pico-8 play session: hold → + tap 🅾

[t = 2 s] hold → ~2s, tap 🅾 ~4×
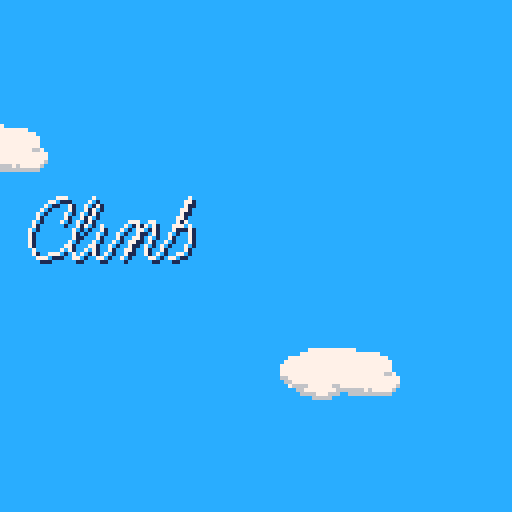
[t = 4 s] hold → ~4s, tap 🅾 ~7×
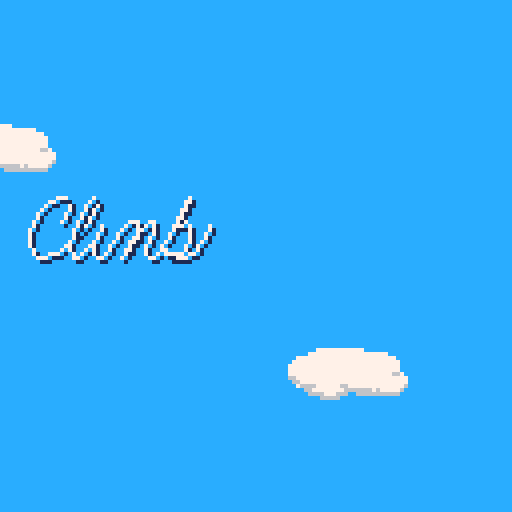
[t = 8 s] hold → ~8s, tap 🅾 ~14×
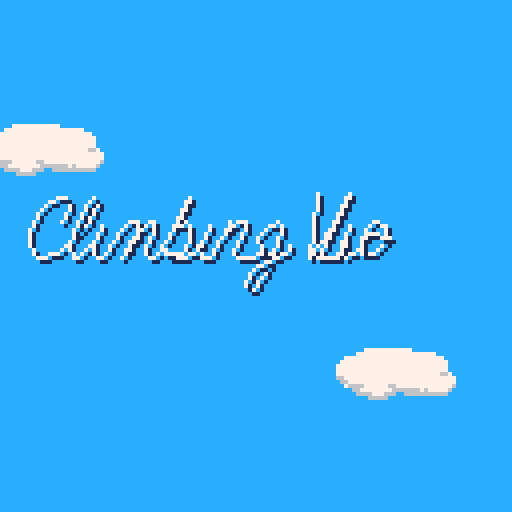

pico-8 cartridge
version 5
__lua__
time_colors={11,3,4,9,10,14,2,8}

function _init()
 g_tick=0
 g_ct=0    --controllers
 g_ctl=0   --last controllers

 g_cs = {}   --camera stack

 g_scroffset = 128 --scrolling
 g_scrspeed = 0
 g_scrline = 40
 g_airdragmod=0.5

 g_state = 0 --don't play
 
 g_objs = {}
 g_uiobjs = {} 
 
 make_title()
 --game_start()
end

function update_collision(o1,o2)
 local o1s = o1.speed
 local o2s = o2.speed
 
 if o1.speedy <= 0 then
  o1.speed*=-1
  o1.x+=(o1.speed*2)
 else
  o1.speedy*=-1
  o1.y+=o1.speedy
  --straight down bounce
  if o1s==0 then
   if o1.direction==1 then
    o1s=-2
   else
    o1s=2
   end
  end
 end

 if o2.speedy <= 0 then
  o2.speed*=-1
  o2.x+=(o2.speed*2)
 else
  o2.speedy*=-1
  o2.y+=o2.speedy  
  --straight down bounce
  if o1s==0 then
   if o1.direction==1 then
    o1s=-2
   else
    o1s=2
   end
  end
 end
 
 if o1s == 0 then
  o1.speed = o2s
 end
 if o2s == 0 then
  o2.speed = o1s
 end
end

function is_holding(obj, held)
 return (
  obj.will_hold and 
  held.is_holdable and
   (held.held_by == nil or 
    held.held_by == obj)
 )
end

function _update()
 g_tick = max(0,g_tick+1)
 -- current/last controller
 g_ctl = g_ct
 g_ct = btn()


 animate_tiles()
 
 foreach(g_uiobjs, function(t)
  if t.update then
   t:update(g_uiobjs)
  end
 end)

 if g_state == 0 then
  return
 end
 
 if g_tick % 6 == 0 then
  g_timer -= 1
 end
 
 if (g_timer < 1) then
  g_state = 0
  
  add(g_uiobjs, make_menu(
   {'retry', 'huh'},
   function(t,s)
    --del(s,t)
    game_start()
   end,
   64,64
  ))
  
  
  --cls()
--  print("game over.")
  --print("height: "..128-g_scroffset)
  --stop()
 end
 
 
 if shouldscroll() then
  g_scrspeed = -4
 else
  g_scrspeed = min(
    0,g_scrspeed+0.5)
 end
 scrollby(g_scrspeed)

 for v in all(g_violets) do
  if v.y > 127 and not v.off then
   v.off = g_tick
   v.y = 140
   --v.x = 60
   v.speed=0
   v.speedy=0
   v.will_hold=false
  end
  v:update()
 end
 
 for v in all(g_blocks) do
  if v.y > 128 then
   v.y = -8
   --v.x = 20
  end
 end

 foreach(g_violets, update_phys)
 foreach(g_blocks, update_phys)
 foreach(g_objs,update_phys)

 collide(
  g_violets[1],
  g_violets[2])
  
 -- todo - accel structures?
 for v in all(g_violets) do
  for b in all(g_blocks) do
   collide(v, b)
  end
  for o in all(g_objs) do
   if o.getrect and 
     rectintersect(
      v:getrect(), 
      o:getrect()) then
    if o.pickup then
     o:pickup(v)
    end
   end
  end
 end
 
 foreach(g_violets, update_held)

end

function animate_tiles()
 --experiment with animating
 --sprites in maps by copying
 --sprite data around
 local src=119+flr((g_tick%20)/4)
 sprcpy(71,src)
 src=73+flr((g_tick%12)/4)
 sprcpy(72,src)
 
 foreach(g_objs, function(t)
  if t.update then
   t:update(g_objs)
  end
 end)

end


function collide(o1, o2)
 if not o1 or not o2 then
  return
 end
 
 if o1.off or o2.off then
  return
 end

 if rectintersect(
   o1:getrect(), o2:getrect())
     then
  if is_holding(o1, o2) then
   update_holding(o1, o2)
  else
   update_collision(o1,o2)
  end
 end
end

function game_start()
 g_state = 1 -- play!
 g_objs={}
 g_uiobjs={}
 g_violets={}
  
	g_violets={
   make_violet(0),
   make_violet(1)
 }
 foreach(g_violets, init_phys)
 
 g_blocks={
  make_block(50,35)
 }
 foreach(g_blocks, init_phys)
 
 g_violets[2].x = 86
 g_violets[2].direction=0

 
 --init as random
 if true then
  for i=1,32 do
   scrollby(-8)
  end
  g_scroffset = 128
  
  foreach(g_violets, function(v)
   v.y=41
  end)
  foreach(g_blocks, function(v)
   v.y=41
  end)
 end
 
 g_scroffset = 128
 g_timer=99

 
end

function make_title()
 add(g_uiobjs,
   make_drawon(d_climbing,
     function(t,s)
      add(s,
        make_drawon(d_violets,
          function(t,s)
           
           add(s, make_menu(
            {'1 player',
             '2 player'},
             function()
              game_start()
             end
           ))
           
           --game_start()
          end))
     end))
end


function update_held(obj)
 local held=obj.holding
 if obj.will_hold then
  if held then
   update_holding(obj, held)
   if obj.direction == 0 then
    held.x=obj.x-0.5*obj.hbx1
   else
    held.x=obj.x+1.25*obj.hbx1
   end
   held.y=obj.y+obj.hby0+0.25*obj.hby1
  end
 else
  if held then
   held.held_by=nil
   obj.holding=nil
  end
 end
end

function update_holding(obj, held)
 held.speed = obj.speed
 held.speedy= obj.speedy
 held.direction=obj.direction
 held.speedinc=obj.speedinc
 
 
 obj.holding=held
 held.held_by=obj
end

function numdigits(n)
 local d = 1
 while ((n / 10) > 1) do
  n/=10
  d+=1
 end
 return d
end

function draw_thing(thing)
 thing:draw()
end

function _draw()
 cls()
 rectfill(0,0,127,127,12)
 
 --test cloud
 spr(128,(((g_tick%640)/4+88)%160)-32,
   ((0-g_scroffset/3)%144)-16,4,2)
 
 spr(128,(((g_tick%800)/5+44)%160)-32,
   ((44-g_scroffset/3)%144)-16,4,2)
 
 spr(128,(((g_tick%640)/4+0)%160)-32,
   ((88-g_scroffset/3)%144)-16,4,2)
 
 
 
 if g_state == 1 then
 for i=0,15 do
  pal(i,1)
 end
 camera(-1,-1)
  draw_map(128)
 camera()
 camera(-2,-2)
  draw_map(2)
 camera()
 
 pal()
 
 draw_map()
 
 --line(9,g_scrline,
 --  127,g_scrline,5)
 --print(g_scrline,0,g_scrline-2,
 --  5)

 foreach(g_violets, draw_thing)
 foreach(g_blocks, draw_thing)
 end
 

 foreach(g_objs, function(t)
  if t.draw then
   t:draw(g_objs)
  end
 end)

 draw_uiobjs(g_uiobjs)
 
 if g_state == 0 then
  return
 end
 -- height/score display
 color(1)
 local scrl=128-g_scroffset
 rectfill(1,120,
  1+4*(8+numdigits(scrl)),126)
 if shouldscroll() then
  color(11)
 else
  color(3)
 end
 print("height: "..flr(scrl),
  2,121)
 color(5)
 
 --time remaining display
 color(1)
 rectfill(1,1,
  13+4*(8+numdigits(g_timer)),7)

 local ncolors=#time_colors
 local t_c = max(1+ncolors-min(
  flr((g_timer+10) / 10),
  ncolors),1)
 
 color(time_colors[t_c])
 print("remaining: "
  ..flr(g_timer),2,2)
  
 
 --pal(0,g_tick%15,1)
 --pal(9,flr(rnd(16)),1)
 
 --debug offset and ground
 --print(off,0,0,7)
 --local f,smy,my=g_violets[1]:getflr()
 --print(f..' '..smy..' '..my,0,8,7)
end

function draw_map(lyr)
 local top=flr(
   (g_scroffset%256)/8)

 local off=getlocaloff()
 if top<16 then
  local mh = 16-top  
  map(0,top,0,off,16,mh,lyr)
  if mh<17 then
   map(0,16,0,off+mh*8,16,17-mh,lyr)
  end
 else
  local mh = 32-top
  map(0,top,0,off,16,mh,lyr)
  if mh<17 then
   map(0,0,0,off+mh*8,16,17-mh,lyr)
  end
 end
 
end

function getlocaloff()
 return 7-(g_scroffset%8)-7
end

function getscrmy()
 result = {}
 local top=flr(
   (g_scroffset%256)/8)

 if top<16 then
  for i=top,15 do
   add(result,i)
  end
  local rm=16-#result
  for i=16,16+rm do
   add(result,i)
  end
 else
  for i=top,31 do
   add(result,i)
  end
  local rm=16-#result
  for i=0,rm do
   add(result,i)
  end
 end

 return result
end

function make_block(x,y)
 return {
  x=x,
  y=y,
  hbx0=0,
  hbx1=8,
  hby0=0,
  hby1=8,
  is_holdable=true,
  update=function(b) end,
  draw=function(b)
   spr(96,b.x,b.y)
  end,
 }
end

function make_apple(x,y)
 local r = {
  x=x,
  y=y,
  hbx0=0,
  hbx1=8,
  hby0=0,
  hby1=8,
  pickup=function(a, o)
   g_timer += 15
   del(g_objs, a)
  end,
  update=function(b,s)
   if b.y > 127 then
    del(s,b)
   end
   
   if b.speed > 0 then
    b.speed = 1
   else
    b.speed = -1
   end
   
  end,
  draw=function(b)
   spr(64,b.x,b.y)
  end
 }
 init_phys(r)
 return r
end

function init_phys(o)
 local phys={
  held_by=nil,
  direction=1,
  speed=0,
  speedinc=0.25,
  speedy=0,
  getrect=function(t)
   return {
     t.x+t.hbx0,
     t.y+t.hby0,
     t.x+t.hbx1,
     t.y+t.hby1
    }
  end,
  --
  getflr=function(t)
   local mx = flr((t.x+t.hbx0)/8)
   local mx2 =
     min(15,max(0,mx+1))

   local hit=false
   local off=getlocaloff()
   local mys=getscrmy()

   local myp=
     flr((t.y+t.hby1-off)/8)
   local my=myp+1

   local smy = my
   for i=my,17 do
    local m=mys[i]
    --local s=mget(mx,m)
    if band(1,fget(mget(mx,m)))>0 or
      band(1,fget(mget(mx2,m)))>0 then
     hit=true
     break
    end
    my+=1
   end

   if not hit then
    return 128,0,0
   end

   local r = (my-1)*8-t.hby1+off
   --return (my-1)*8-t.hby1--+off
   --return my*8-t.hby1-g_scroffset
   return r,smy,my

  end
 }
 for k,v in pairs(phys) do o[k] = v end
 
 return o
end

function make_violet(p)
 return {
  x=27,
  y=64,
  frame=0,
  hbx0=4,
  hbx1=12,
  hby0=0,
  hby1=16,
  holding=nil,
  will_hold=false,
  is_holdable=false,
  breaks_blocks=true,
  ---
  update=function(t)
   if t.off then
    t.frame=0
    t.xoff = sin(g_tick/100)*10
    t.yoff = sin(g_tick/200)*10
    
    if btn(0,p) then
     t.x-=1
    end
    
    if btn(1,p) then
     t.x+=1
    end
    
    if t.y > 20 then
     t.y-=0.5
    end
    
    if t.y < 88 and btn(5,p)
      then
     t.off=nil
     t.x+=t.xoff
     t.y+=t.yoff
     t.xoff=nil
     t.yoff=nil
     add(g_objs,
       make_pop(t.x,t.y))
    end
    
    return
   end
   
   local ground = t:getflr()
   local spdadj=0
   local frameadj=0.5

   --run
   if btn(4,p) then
    spdadj=1 --was 2
    frameadj=1
    t.will_hold=true
   else
    t.will_hold=false
   end

   --left
   if btn(0,p) then
    if t.direction == 1 then
     t.frame = 0
    end
    t.direction = 0
    t.speed =
      max(-2-spdadj,
        t.speed-2*t.speedinc)
   --right
   elseif btn(1,p) then
    if t.direction == 0 then
     t.frame = 0
    end
    t.direction = 1
    t.speed =
      min(2+spdadj,
        t.speed+2*t.speedinc)
   --stop
   else
    if abs(t.speed) < 
     t.speedinc then
     t.speed=0
     --t.frame=(t.frame+0.5)%3
     t.frame = 0
    end
   end
   
   --jump
   if btnn(5,p) then
    if t.y == ground and
      t.speedy == 0 then
     t.speedy = -6 - abs(t.speed)
    end
   end

   t.frame=(t.frame+frameadj)%3

  end,
  ---
  draw=function(t)
   local sflip =
     (t.direction == 1)
   local s = 4
   
   --duck
   if g_state == 1
     and btn(3,p) then
    s = 14 
   end

   local ground = t:getflr()

   if t.speed ~= 0 then
    if ((sflip and t.speed<0) or
      (not sflip and
        t.speed > 0))
      then
     s=12
    else
     s=2*flr(t.frame)+6
    end
   end
   if p==1 then
    pal(2,3)
    pal(14,11)
    pal(8,2)
   end
   
   if t.y ~= ground then
    s=0
    if g_state == 1
      and (g_tick%4)>2 then
     s = 2
    end
   end
   
   --debug ground detection
   if false then
   line(t.x, ground,
     t.x+16, ground, 7)
   line(t.x,t.y,t.x+16,t.y,8)
   if t.gy then
    line(t.x,t.gy,t.x+16,
     t.gy,11)
   end
   end
   
   if t.holding then
    s+=32
   end
   
   local x = t.x
   local y = t.y
   if t.off then
    s=4
    if t.xoff then
     x+=t.xoff
     y+=t.yoff
    end
   end
   
   spr(s,x,y,2,2,sflip)
   
   pal()
   
   if t.off then
    s=132
    if g_tick%20>10 then
     s=134
    end
    spr(s,x,y,2,2)
   end
  end
  ---
 }
end

function test_xstop(o)
 if (not o.breaks_blocks) return
 
 
 local off=getlocaloff()
 local my =
   flr((o.y-off)/8)+1
 
 local mx = flr((o.x+o.hbx0)/8)
 local mx2 =
   min(15,max(0,mx+1))
 local mys = getscrmy()
 
 
 local hit=false
 
 for i=0,1 do
  if band(shl(1,2),
    fget(mget(mx,mys[my+i]))) > 0 then
   hit=true
   break
  end
  if band(shl(1,2),
    fget(mget(mx2,mys[my+i]))) > 0 then
   hit=true
   break
  end
 end
 
 if hit then
  if o.speed==0 then
   if o.direction==0 then
    o.x-=1
   else
    o.x+=1
   end
   
  else
   o.x+=o.speed*-1
  end
 end
 
end

function test_break(o)
 if not o.breaks_blocks then
  return
 end
 if o.speedy >= 0 then
  return
 end
 
 local off=getlocaloff()
 local my =
   flr((o.y-off-1)/8)+1
 
 local mx = flr((o.x+o.hbx0)/8)
 local mx2 =
   min(15,max(0,mx+1))
 local mys = getscrmy()
 
 local mxs={}
 if o.direction==1 then
  add(mxs,mx2)
  add(mxs,mx)
 else
  add(mxs,mx)
  add(mxs,mx2)
 end
 
 for m in all(mxs) do
  if band(fget(mget(m,mys[my])),
    shl(1,1)) > 0 then
    
   o.speedy=abs(o.speedy)
   
   if band(fget(mget(m,mys[my])),
    shl(1,3)) == 0 then
     
     if rnd(100) < 90 then
      mset(m,mys[my],0) 
      make_break(m*8,(my-1)*8+off)
     else
      mset(m,mys[my],88)
      local a = make_apple(
        m*8, (my-2)*8+off)
      if o.direction == 0 then
       a.speed = 1
      else
       a.speed = -1
      end
      add(g_objs, a)
     
     end
   end
   
   return
  end
 end
 
end

function update_phys(o)
 if o.off then
  return
 end
 if o.held_by ~= nil then
  return
 end

 local ground=o:getflr()
 local drag=o.speedinc
 if o.y ~= ground then
  drag*=g_airdragmod
 end
 
 -- xdrag
 if abs(o.speed) >= drag then
  if o.direction==0 then
   if o.speed < 0 then
    o.speed+=drag
   else
    o.speed-=drag
   end
  else
   if o.speed > 0 then
    o.speed-=drag
   else
    o.speed+=drag
   end
  end
 else
  o.speed=0
 end

 if o.y < ground or o.speedy<0 then
  --o.gy=nil
  o.speedy = min(6, o.speedy+1)
 end


 local off=getlocaloff()

 if o.y >= ground
   and o.speedy >= 0 then
   
  o.gy = o.y
  o.speedy = 0
  o.y = ground
 end
 
 
 o.y+=o.speedy
 o.x+=o.speed
 
 test_xstop(o)
 test_break(o)
 

 if o.x < -16 then
  o.x = 128
 elseif o.x > 128 then
  o.x = -o.hby1
 end
end

function rectintersect(a,b)
 return not (
  b[1] > a[3] or
  b[3] < a[1] or
  b[2] > a[4] or
  b[4] < a[2])
end

function scrtomap(x,y)
--todo, wraparound
 return flr(x/8),
   flr((y+g_scroffset)/8)
end

--sprites are currently
--screenspace so we must
--adjust them when we change
--the scroll position
function scrollby(n)
 if (n==0) return
 g_scroffset+=n
 foreach(g_violets, function(v)
  v.y-=n
 end)
 foreach(g_blocks, function(v)
  v.y-=n
 end)
 foreach(g_objs, function(v)
  v.y-=n
 end)
 
 
 local mys=getscrmy()
 local nexty = (mys[17]+1)%32
 local i=0
 local empty = nexty%4 > 0
 
 
 --if nexty%4 == 1
 --  and rnd(100) > 20 then
 --  
 -- for i = 0,15 do
 --  mset(i,nexty,72)
 -- end 
 -- return
 --end
 
 local on = rnd(100)>50 
 local lasts = nil
 
 
  
 while i<16 do
  
  local len=flr(rnd(2))+i+2
  
  local s = 0
  
   
  if not empty then
   if on then
    if rnd(100) > 50 then
     s=72
    else
     s=71
    end
   end
  end
  
  on = not on
  
  local start=i
  for j=i,len do
   if i > 15 then
    break
   end
   if j==start
     and i>0
     and s==0
     and lasts==71 then
    mset(i,nexty,87)
   else
    mset(i,nexty,s)
   end
   i+=1
  end
  
  lasts = s
  
 end
 
 if empty and rnd(100)>50 then
  local i = flr(rnd(11))
  local l = flr(rnd(6))+i 
  for x=i,l do
   mset(x,nexty,72)
  end
 
 end
 

 
 
end

function shouldscroll()

 -- debug keeping all on screen
 --for v in all(g_violets) do
 -- if v.y > 100 then
 --  return false
 -- end
 --end

 for v in all(g_violets) do
  if v.y < g_scrline and
    v.speedy < 0 then
   return true
  end
 end

 return false
end

function make_break(x,y) 
 for xspd in all(
   {-3,-1.5,1.5,3}) do
  local o = init_phys({
   f=0,
   x=x+1,
   y=y,
   hbx0=0,
   hbx1=1,
   hby0=0,
   hby1=1,
   is_holdable=false,
   draw=function(t)
    sspr(64,32,4,4,t.x,t.y-3,4,4)
   end,
   update=function(t,s)
    t.f+=1
    if t.f >20 then
     del(s,t)
    end
   end
  }
 )
 -- set the initial velocity
 local rndoff=rnd()
 o.speed = xspd+xspd*rndoff
 o.speedy= -4*rndoff
 add(g_objs,o)
 end
 return 
end

function make_pop(x,y)
 return {
  x=x,
  y=y,
  off=true,
  f=0,
  update=function(t,s)
   if t.f==3 then
    del(s,t)
   end
   t.f+=0.5
  end,
  draw=function(t,s)
   spr(136+flr(t.f)*2,t.x,t.y,2,2)
  end
 }
end

d_climbing = {
  15,55, 16,54, 17,51, 16,49, 14,49, 11,51, 9,53, 7,57, 7,60, 8,63, 10,64, 13,63, 15,62, 18,59, 21,56, 23,53, 24,50, 23,49, 
  21,51, 18,57, 17,62, 18,64, 20,63, 23,60, 25,56, 23,61, 23,63, 24,64, 26,63, 28,60, 30,57, 32,55, 34,55, 34,57, 33,59, 31,62, 30,64, 33,60, 35,57, 
  37,55, 38,55, 38,57, 37,59, 36,61, 36,63, 37,64, 39,63, 41,60, 43,56, 47,49, 43,57, 46,55, 47,56, 47,59, 46,61, 45,63, 42,64, 41,63, 41,62, 45,64, 
  48,63, 50,60, 52,56, 49,62, 50,64, 52,64, 55,59, 57,55, 56,58, 59,55, 61,55, 61,57, 59,60, 58,63, 59,64, 61,64, 67,63, 65,62, 64,59, 67,56, 69,55, 
  70,57, 68,63, 65,69, 63,72, 61,71, 62,68, 64,66, 68,64, 71,63, 72,61
}

d_violets = {
79,48,
78,56,
77,64,
82,57,
87,48,
79,64,
84,64,
86,58,
87,56,
85,63,
86,64,
90,61,
91,57,
93,55,
94,55,
96,56,
96,60,
93,63,
90,63,
90,59,
93,58,
97,59,
101,58,
103,56,
105,52,
104,50,
102,53,
99,60,
99,63,
101,64,
104,62,
106,61,
108,60,
110,57,
109,55,
106,56,
104,62,
106,64,
110,62,
113,58,
115,54,
116,51,
112,54,
115,54,
113,59,
111,62,
113,64,
115,63,
116,62,
118,59,
120,55,
121,58,
120,62,
116,64,
115,59,
120,64,
122,63,
124,61
}  
  
function make_drawon(d, fnc)
 return {
  x=0,
  y=0,
  e=g_tick,
  d=d,
  fnc=fnc,
  update=function(t,s)
   if not t.fnc then
    return
   end
  
   if elapsed(t.e) == #t.d/2
     then
    t.fnc(t,s)
   end
    
  
  end,
  draw=function(t,s)
   
   
   local x,y = t.d[1],t.d[2]
   for i=1,(#t.d/2-1) do
    
    local o = 2*i+1
    local nx,ny =
      t.d[o],t.d[o+1]
    
    line(x+1,y+1,nx+1,ny+1,1)
    
    line(x,y,nx,ny,7)
    x,y = nx,ny
    
    if i > elapsed(t.e) then
     break
    end
    --if i > g_tick%(#t.d/2) then
    -- break
    --end
    
   end
  
  
  end
  
 }



end


--returns state,changed
function btns(i,p)
 i=shl(1,i)
 if p==1 then
  i=shl(i,8)
 end
 local c,cng =
   band(i,g_ct),
   band(i,g_ctl)
 return c>0,c~=cng
end

--returns new press only
function btnn(i,p)
 if p==-1 then --either
  return btnn(i,0) or btnn(i,1)
 end
 local pr,chg=btns(i,p)
 return pr and chg
end

function getspraddr(n)
 return flr(n/16)*512+(n%16)*4
end

function sprcpy(dst,src,w,h)
 w = w or 1
 h = h or 1
 for i=0,h*8-1 do
  memcpy(getspraddr(dst)+64*i,
     getspraddr(src)+64*i,4*w)
 end
end

function pushc(x, y)
 local l=g_cs[#g_cs] or {0,0}
 local n={l[1]+x,l[2]+y}
 add(g_cs, n)
 camera(n[1], n[2])
end

function popc()
 local len = #g_cs
 g_cs[len] = nil
 len -= 1
 if len > 0 then
  local xy=g_cs[len]
  camera(xy[1],xy[2])
 else
  camera()
 end
end

function draw_uiobjs(s)
 foreach(s, function(t)
  if t.draw then
   pushc(-t.x,-t.y)
   t:draw(g_uiobjs)
   popc()
  end
 end)
end

function make_menu(
 lbs, --menu lables
 fnc, --chosen callback
 x,y, --pos
 omb, --omit backdrop
 p,   --player
 cfnc --cancel callback
)
 local m={
  --lbs=lbs,
  --f=fnc,
  --fc=cfnc,
  i=0, --item
  s=g_tick,
  e=5,
  x=x or 64,
  y=y or 80,
  h=10*#lbs+4,
  --omb=omb,
  tw=0,--text width
  p=p or -1,
  draw=function(t)
   local e=elapsed(t.s)
   local w=t.tw*4+10
   local x=min(1,e/t.e)*(w+9)/2
   if not omb then
    rectfill(-x,0,x,t.h,0)
    rect(-x,0,x,t.h,1)
   end
   if e<t.e then
    return
   end
   x=w/2+1
   for i,l in pairs(lbs) do
    if not t.off or i==t.i+1 then
     local y=4+(i-1)*10
     print(l,-x+9,y+1,0)
     print(l,-x+9,y,7)
    end
   end
   spr(64,-x,2+10*t.i)
  end,
  update=function(t,s)
   if (t.off) return
   if elapsed(t.s)<(t.e*2) then
    return
   end

   if btnn(5,t.p) then
    if fnc then
     fnc(t,t.i,s)
     sfx(2)
    end
   end

   --cancel
   if btnn(4,t.p) then
    if cfnc then
     cfnc(t,s)
     sfx(2)
    end
   end

   if btnn(2,t.p) and
     t.i>0 then
    t.i-=1
    sfx(1)
   end
   if btnn(3,t.p) and
     t.i<(#lbs-1) then
    t.i+=1
    sfx(1)
   end
  end
 }
 for l in all(lbs) do
  m.tw=max(m.tw,#l)
 end
 return m
end

function elapsed(t)
 if g_tick>=t then
  return g_tick - t
 end
 return 32767-t+g_tick
end
__gfx__
00000088811000000000001881000000000000888110000000000088811000000000008881100000000000000000000000000011881100000000000000000000
09f001118811000009f0011118110000000001118811000000000111881100000000011188110000000000888110000000000111188100000000000000000000
09f009ff1881000009f009ff11810000000009ff18810000000009ff18810000000009ff188100000000011188110000000001ff118810000000000000000000
0220091ff18110000220091ff18810000000091ff18110000000091ff18110000000091ff1881000000009ff18810000000009fff18880000000008881100000
02209ffff188100002209ffff118100000009ffff188100000009ffff188100000009ffff18810000000091ff18810000000091ff11888800000011188110000
022209fff1881000022209fff1188000000009fff1881000000009fff1881100000009fff118800000009ffff188100000009ffff1111800000009ff18810000
00222099918810000022209999188000000000999188100000000099911881000000009992181000000009fff1188000000009ff2111ff000000091ff1811000
0002222222181000000222222211110000000022221810000000000222211000000000022221000000000099921810000000022222209f0000009ffff1881000
0000222222220000000022222222000000002222222200000000002222222000000000222222000000000002222110000000022222220000000009fff1881000
040022222222200004002222222220000002222222222000009ff22222222f0000000222222200000000f022222200000000029f222200000000009991881000
04000222222222ff04000222222222ff009f202222029f00009f222222209ff000000e22222200000009ff22222200000000029ff22200000000222222221000
042eee22222029ff042eee22222029ff009f00eeee009900000400eeee00099000000ee9ff2e000000009f222eef000000000229222e00000002222242222000
042eeeee22200090042eeeee2220009000000eeeeee0000000042eeeeeee0000000000ee9fe000000000000eeee9f000000000eeeeee00000002222222222000
0000eeeeeee244000000eeeeeee2440000000ee00ee0000000042ee00ee2400000000222ee000000000000eeeeee2400000000e244e020000009feeeeee9f000
000000eeeeee2440000000eeeeee24400000022002200000000000000022400000004444222000000000002220ee2400000000044e2240000009feeeeee99000
000000000eee0040000000000eee0040000044400444000000000000004400000000000444400000000004444000400000000000004400000000444004440000
00000088811000000000001881000000000000888110000000000088811000000000008881100000000000000000000000000011881100000000000000000000
00000111881100000000011118110000000001118811000000000111881100000000011188110000000000888110000000000111188100000000000000000000
000009ff18810000000009ff11810000000009ff18810000000009ff18810000000009ff188100000000011188110000000001ff118810000000000000000000
0000091ff18110000000091ff18810000000091ff18110000000091ff18110000000091ff1881000000009ff18810000000009fff18880000000000000000000
00009ffff188100000009ffff118100000009ffff188100000009ffff188100000009ffff18810000000091ff18810000000091ff11888800000000000000000
000009fff1881000000009fff1188000000009fff1881000000009fff1881100000009fff118800000009ffff188100000009ffff11118000000000000000000
00000099918810000000009999188000000000999188100000000099911881000000009992181000000009fff1188000000009ff211110000000000000000000
09ff22222218100009ff222222111100000000222218100000000022222110000000000222210000000000999218100000000022222220900000000000000000
09f222222222000009f222222222000009ff22222220000009ff22222222000009ff22222222000009ff2222222110000000022222222f900000000000000000
0000222222220000000022222222000009f222222220000009f222222222000009f222222222000009f22222222200000000022222222f900000000000000000
040002222222000004000222222200000000002222000000000000222220000000000e2222220000000000222222000000000222eee000000000000000000000
042eee2222200000042eee2222200000000000eeee000000000400eeee00000000000eeeeeee0000000000022ee00000000002eeeeee00000000000000000000
042eeeee22200000042eeeee2220000000000eeeeee0000000042eeeeeee0000000000eeeee000000000000eeeee0000000000eeeeee00000000000000000000
0000eeeeeee244000000eeeeeee2440000000ee00ee0000000042ee00ee2400000000222ee000000000000eeeeee2400000000e244e020000000000000000000
000000eeeeee2440000000eeeeee24400000022002200000000000000022400000004444222000000000002220ee2400000000044e2240000000000000000000
000000000eee0040000000000eee0040000044400444000000000000004400000000000444400000000004444000400000000000004400000000000000000000
000000000000040000000000000000000000000000000000000000004444444444444444444444444444444444444444dddddddddddddddddddddddddddddddd
000040000011410000000000000000000000000000000000000000004aaaaaaaaaa4aaaaaaa4aaaaaaa4aaaaaaa4aaaaddddd000000ddddddddddddddddddddd
00b35b0001b35b100000000000000000000000000000000000000000499999999994a9999994afffff94a99f99f4a999ddd0000000000dddddddd0088880dddd
0b7bbb301b7bbb310000000000000000000000000000000000000000499999999994a9999994aff9f994a9ff9ff4a999dd000000000000dddddd008888880ddd
0bbbbb301bbbb33100000000000000000000000000000000000000004444444444444444444444444444444444444444d0000000000000ddddd00889fff800dd
0bbbb3301bbb3331000000000000000000000000000000000000000000000000aaaaaaa4aaaaaaa4aaaaaaa4aaaaaaa4d00099ffffff00ddddd0889fffff80dd
0bbb333001333310000000000000000000000000000000000000000000000000a9999994afff9994a99fff94a99999f4d009f000f000fddddd088900ff0088dd
0033330000111100000000000000000000000000000000000000000000000000a9999994aff99994a9fff994a9999ff4d011111111111ddddd0880ffffff088d
000000000000000000000000000000000000000000000000000000001000000044444444000000000000000000000000dd909161f1610ddddd8899f0ff0ff88d
000000000000000000000000000000000000000000000000000000001000000049444494000000000000000000000000dd909111f111dddddd8899fff9fff88d
000000000000000000000000000000000000000000000000000000001000000044444444000000000000000000000000ddd99fff99ffdddddd8809feffff088d
000000000000000000000000000000000000000000000000000000001000000044444444000000000000000000000000dddd99ffffffdddddd88099feeff088d
000000000000000000000000000000000000000000000000000000001000000044444444000000000000000000000000ddddd99eeffddddddd880299fff0008d
000000000000000000000000000000000000000000000000000000000000000044444444000000000000000000000000ddd5559fff555dddddd002499f2220dd
000000000000000000000000000000000000000000000000000000000000000049444494000000000000000000000000dd555557755555ddddde2e244e2e22dd
000000000000000000000000000000000000000000000000000000000000000044444444000000000000000000000000d55555577566555ddd2ee2e2e2e2e2dd
776666770000000000000000000000000000000000000000000000004444444444444444000000000000000000000000dddddddddddddddddddddddddddddddd
788288270000000000000000000000000000000000000000000000004aaaaaaaaaaaaaaa000000000000000000000000ddddd44444dddddddddddddddddddddd
878878820000000000000000000000000000000000000000000000004a99999999999999000000000000000000000000dddd4444444ddddddddddddddddddddd
888888820000000000000000000000000000000000000000000000004a99999999999999000000000000000000000000ddd4449ff444dddddddddddddddddddd
688888260000000000000000000000000000000000000000000000004444444444444444000000000000000000000000dd4449ffff444ddddddddddddddddddd
668882660000000000000000000000000000000000000000000000000000000000000000000000000000000000000000dd44494ff4ff4ddddddddddddddddddd
766826670000000000000000000000000000000000000000000000000000000000000000000000000000000000000000dd4494ffff4f44dddddddddddddddddd
776666770000000000000000000000000000000000000000000000000000000000000000000000000000000000000000d4449f1ff1ff44dddddddddddddddddd
008810000088100000881000000000000088100000881000000000001111111111111111111111111111111111111111d4449fffffff44dddddddddddddddddd
00ff810000ff810000ff81000088100000ff8100f0ff8100000000001333333313b333b31bbb3bbb1333333313333333d4449fff9fff44dddddddddddddddddd
009f8100009f8100009f810000ff8100009f8100209f81000000000013b333b31bbb3bbb133333331333333313333333d44449effff414dddddddddddddddddd
002228100022281000222810009f810002222f1002222810000000001bbb3bbb13333333133333331333333313b333b3d14149feeff141dddddddddddddddddd
022222f0f222220000222200f222220000f2200000222220000000001111111111111111111111111111111111111111d414139fff3311dddddddddddddddddd
f0eee00000ee2f0000eef000000eef00002220004eeee0f0000000000000000000000000000000000000000000000000d11bb339933b31dddddddddddddddddd
00e0e0004eeee000000ee00000e00e0000eee0000000ee40000000000000000000000000000000000000000000000000d1bbbb3333bbb3dddddddddddddddddd
004040000000040000044000004004000004040000000000000000000000000000000000000000000000000000000000dbbbbbb33bb3bb3ddddddddddddddddd
00000000000000000000000000000000000007777770000000007777777600000000006000000000000000000000000000000000000000000000000000000000
00000000000000000000000000000000000770000006600000770000000066000000000000066000000000000000000000000000000000000000000000000000
00000000777777777777000000000000007000000000060007000770000000600000600006000000000000000006600000000000000000000000000000000000
00000077777777777777777777000000070000770000006007007700000000600006600606000600000060000600000000000000000000000000000000000000
00077777777777777777777777770000070007700000006070077000000000060066060606600600000060060600060000000000000660000000000000000000
00777777777777777777777777777000700077000000000670070000000000060060000600000600000006060060060000006000000000000000000000000000
07777777777777777777777777777000700070000000000670000000000000060000600066600000006000060000060000006006000006000000000000060000
07777777777777777777777777777000700000000000000670000000000000060066006060000000000060000660000000000606000006000000000000000000
07777777777777777777777777766700600000000000000670000000000000060000006000600060006600606000000000600000000006000000000000000000
06677777777777777777777777777770600000000000600670000000000000060060606606006000000000600060006000000000006000000000060000000000
00667777777777777777777777777770600000000006600660000000000006060060066000066000006060660600600000660000600000000060000000000600
00076666777777667777777777777760060000000066006060000000000066060606000600660060006006600006600000000000006000600000000000000000
00000667777777766666667677777600060000000660006006000000000660600000660006600060060600060066000000606006060060000000000000000000
00000066667776660066666666666000006000000000060006000000006600600060060600000600000066000660006000000600000000000000000000000060
00000000066666000000000000000000000600000000600000660000000066000000006006006000000000060000060000060000000000000000600606006000
00000000000000000000000000000000000066666666000000006666666600000000066000000000000000000000000000000000006000000000000000000000
00000000000000000000000000000000000000000000000000000000000000000000000000000000000000000000000000000000000000000000000000000000
00000000000000000000000000000000000000000000000000000000000000000000000000000000000000000000000000000000000000000000000000000000
00000000000000000000000000000000000000000000000000000000000000000000000000000000000000000000000000000000000000000000000000000000
00000000000000000000000000000000000000000000000000000000000000000000000000000000000000000000000000000000000000000000000000000000
00000000000000000000000000000000000000000000000000000000000000000000000000000000000000000000000000000000000000000000000000000000
00000000000000000000000000000000000000000000000000000000000000000000000000000000000000000000000000000000000000000000000000000000
00000000000000000000000000000000000000000000000000000000000000000000000000000000000000000000000000000000000000000000000000000000
00000000000000000000000000000000000000000000000000000000000000000000000000000000000000000000000000000000000000000000000000000000
00000000000000000000000000000000000000000000000000000000000000000000000000000000000000000000000000000000000000000000000000000000
00000000000000000000000000000000000000000000000000000000000000000000000000000000000000000000000000000000000000000000000000000000
00000000000000000000000000000000000000000000000000000000000000000000000000000000000000000000000000000000000000000000000000000000
00000000000000000000000000000000000000000000000000000000000000000000000000000000000000000000000000000000000000000000000000000000
00000000000000000000000000000000000000000000000000000000000000000000000000000000000000000000000000000000000000000000000000000000
00000000000000000000000000000000000000000000000000000000000000000000000000000000000000000000000000000000000000000000000000000000
00000000000000000000000000000000000000000000000000000000000000000000000000000000000000000000000000000000000000000000000000000000
00000000000000000000000000000000000000000000000000000000000000000000000000000000000000000000000000000000000000000000000000000000
0000000000000000000000000000000000000000b349ae2800000000000000000000000000000000000000000000000000000000000000000000000000000000
00000000000000000000000000000000000000000000000000000000000000000000000000000000000000000000000000000000000000000000000000000000
00000000000000000000000000000000000000000000000000000000000000000000000000000000000000000000000000000000000000000000000000000000
00000000000000000000000000000000000000000000000000000000000000000000000000000000000000000000000000000000000000000000000000000000
00000000000000000000000000000000000000000000000000000000000000000000000000000000000000000000000000000000000000000000000000000000
00000000000000000000066666660000000000000000000000000000000000000000000000000000000000000000000000000000000000000000000000000000
00000666666600000000066666660000000000000000000000000000000000000000000000000000000000000000000000000000000000000000000000000000
00000666666606660000066868660000000000000000000000000000000000000000000000000000000000000000000000000000000000000000000000000000
00666668686666660000066666660000000000000000000000000000000000000000000000000000000000000000000000000000000000000000000000000000
06600666666666000000066666600000000000000000000000000000000000000000000000000000000000000000000000000000000000000000000000000000
66000666666006606600666000660000000000000000000000000000000000000000000000000000000000000000000000000000000000000000000000000000
60066660006000660666066767606600000000000000000000000000000000000000000000000000000000000000000000000000000000000000000000000000
00660667676660060000660006600666000000000000000000000000000000000000000000000000000000000000000000000000000000000000000000000000
06606600000066000006600000666000000000000000000000000000000000000000000000000000000000000000000000000000000000000000000000000000
66666000000006660066000000006600000000000000000000000000000000000000000000000000000000000000000000000000000000000000000000000000
00060000000000060060000000000660000000000000000000000000000000000000000000000000000000000000000000000000000000000000000000000000
77666677776666777766667777666677776666777766667777666677776666777766667777666677776666777766667777666677776666777766667777666677
78828827728288277222882772222227722222277222222772222227722222277222222772222227722222277222222772222227722222277222222772222227
87887882878878828788788287887882278878822728788227227882272272822722722227227222272272222722722227227222272272222722722227227222
88888882888888828888888288888882888888828888888288888882888888828888888228888882228888822228888222228882222228822222228222222222
68888826688888266888882668888826688888266888882668888826688888266888882668888826688888266888882668888826688888266888882668888826
66888266668882666688826666888266668882666688826666888266668882666688826666888266668882666688826666888266668882666688826666888266
76682667766826677668266776682667766826677668266776682667766826677668266776682667766826677668266776682667766826677668266776682667
77666677776666777766667777666677776666777766667777666677776666777766667777666677776666777766667777666677776666777766667777666677
77666677776666777766667777666677776666777766667777666677776666777766667700000000000000000000000000000000000000000000000000000000
72222227722222277222222772222227722222277222222772222227722222277222222700000000000000000000000000000000000000000000000000000000
27227222272272222722722227227222272272222722722227227222272272222722722200000000000000000000000000000000000000000000000000000000
22222222222222222222222222222222222222222222222222222222222222222222222200000000000000000000000000000000000000000000000000000000
62888826622888266222882662222826622222266222222662222226622222266222222600000000000000000000000000000000000000000000000000000000
66888266668882666688826666888266668882666628826666228266662222666622226600000000000000000000000000000000000000000000000000000000
76682667766826677668266776682667766826677668266776682667766826677662266700000000000000000000000000000000000000000000000000000000
77666677776666777766667777666677776666777766667777666677776666777766667700000000000000000000000000000000000000000000000000000000
__gff__
000000000000000000000000000000000000000000000000000000000000000000000000000000000000000000000000000000000000000000000000000000000000000000000081070101010000000000000000000000800f000000000000000000000000000001010000000000000000000000000000010101010100000000
0000000000000000000000000000000000000000000000000000000000000000000000000000000000000000000000000000000000000000000000000000000000000000000000000000000000000000000000000000000000000000000000000000000000000000000000000000000000000000000000000000000000000000
__map__
4848484800000000000000000000000000000000000000000000000000000000000000000000000000000000000000000000000000000000000000000000000000000000000000000000000000000000000000000000000000000000000000000000000000000000000000000000000000000000000000000000000000000000
4848484800000000000000000000000000000000000000000000000000000000000000000000000000000000000000000000000000000000000000000000000000000000000000000000000000000000000000000000000000000000000000000000000000000000000000000000000000000000000000000000000000000000
4848484800474747474747570000000000000000000000000000000000000000000000000000000000000000000000000000000000000000000000000000000000000000000000000000000000000000000000000000000000000000000000000000000000000000000000000000000000000000000000000000000000000000
0000000000000000000000000000000000000000000000000000000000000000000000000000000000000000000000000000000000000000000000000000000000000000000000000000000000000000000000000000000000000000000000000000000000000000000000000000000000000000000000000000000000000000
0000000000000000000000000000000000000000000000000000000000000000000000000000000000000000000000000000000000000000000000000000000000000000000000000000000000000000000000000000000000000000000000000000000000000000000000000000000000000000000000000000000000000000
4747475700000000000000000047474757000000000000000000000000000000000000000000000000000000000000000000000000000000000000000000000000000000000000000000000000000000000000000000000000000000000000000000000000000000000000000000000000000000000000000000000000000000
0000000000000000000000000000000000000000000000000000000000000000000000000000000000000000000000000000000000000000000000000000000000000000000000000000000000000000000000000000000000000000000000000000000000000000000000000000000000000000000000000000000000000000
0000000000000000000000000000000000000000000000000000000000000000000000000000000000000000000000000000000000000000000000000000000000000000000000000000000000000000000000000000000000000000000000000000000000000000000000000000000000000000000000000000000000000000
0000000000474747474747570000000000000000000000000000000000000000000000000000000000000000000000000000000000000000000000000000000000000000000000000000000000000000000000000000000000000000000000000000000000000000000000000000000000000000000000000000000000000000
0000000000000000000000000000000000000000000000000000000000000000000000000000000000000000000000000000000000000000000000000000000000000000000000000000000000000000000000000000000000000000000000000000000000000000000000000000000000000000000000000000000000000000
0000000000000000000000000000000000000000000000000000000000000000000000000000000000000000000000000000000000000000000000000000000000000000000000000000000000000000000000000000000000000000000000000000000000000000000000000000000000000000000000000000000000000000
4747475700000000000000000047474700000000000000000000000000000000000000000000000000000000000000000000000000000000000000000000000000000000000000000000000000000000000000000000000000000000000000000000000000000000000000000000000000000000000000000000000000000000
0000000000000000000000000000000000000000000000000000000000000000000000000000000000000000000000000000000000000000000000000000000000000000000000000000000000000000000000000000000000000000000000000000000000000000000000000000000000000000000000000000000000000000
0000000000000000000000000000000000000000000000000000000000000000000000000000000000000000000000000000000000000000000000000000000000000000000000000000000000000000000000000000000000000000000000000000000000000000000000000000000000000000000000000000000000000000
0000474747470000000047474747000000000000000000000000000000000000000000000000000000000000000000000000000000000000000000000000000000000000000000000000000000000000000000000000000000000000000000000000000000000000000000000000000000000000000000000000000000000000
0000000000000000000000000000000000000000000000000000000000000000000000000000000000000000000000000000000000000000000000000000000000000000000000000000000000000000000000000000000000000000000000000000000000000000000000000000000000000000000000000000000000000000
0000000000000000000000000000000000000000000000000000000000000000000000000000000000000000000000000000000000000000000000000000000000000000000000000000000000000000000000000000000000000000000000000000000000000000000000000000000000000000000000000000000000000000
0000000000000000000000000000000000000000000000000000000000000000000000000000000000000000000000000000000000000000000000000000000000000000000000000000000000000000000000000000000000000000000000000000000000000000000000000000000000000000000000000000000000000000
0000000000474747474747570000000000000000000000000000000000000000000000000000000000000000000000000000000000000000000000000000000000000000000000000000000000000000000000000000000000000000000000000000000000000000000000000000000000000000000000000000000000000000
0000000000000000000000000000000000000000000000000000000000000000000000000000000000000000000000000000000000000000000000000000000000000000000000000000000000000000000000000000000000000000000000000000000000000000000000000000000000000000000000000000000000000000
0000000000000000000000000000000000000000000000000000000000000000000000000000000000000000000000000000000000000000000000000000000000000000000000000000000000000000000000000000000000000000000000000000000000000000000000000000000000000000000000000000000000000000
4747475700000000000000000047474700000000000000000000000000000000000000000000000000000000000000000000000000000000000000000000000000000000000000000000000000000000000000000000000000000000000000000000000000000000000000000000000000000000000000000000000000000000
0000000000000000000000000000000000000000000000000000000000000000000000000000000000000000000000000000000000000000000000000000000000000000000000000000000000000000000000000000000000000000000000000000000000000000000000000000000000000000000000000000000000000000
0000000000000000000000000000000000000000000000000000000000000000000000000000000000000000000000000000000000000000000000000000000000000000000000000000000000000000000000000000000000000000000000000000000000000000000000000000000000000000000000000000000000000000
0000000000474747474747570048484800000000000000000000000000000000000000000000000000000000000000000000000000000000000000000000000000000000000000000000000000000000000000000000000000000000000000000000000000000000000000000000000000000000000000000000000000000000
0000000000000000000000000000000000000000000000000000000000000000000000000000000000000000000000000000000000000000000000000000000000000000000000000000000000000000000000000000000000000000000000000000000000000000000000000000000000000000000000000000000000000000
0000000000484848484848480000000000000000000000000000000000000000000000000000000000000000000000000000000000000000000000000000000000000000000000000000000000000000000000000000000000000000000000000000000000000000000000000000000000000000000000000000000000000000
4747475700484848484848480047474700000000000000000000000000000000000000000000000000000000000000000000000000000000000000000000000000000000000000000000000000000000000000000000000000000000000000000000000000000000000000000000000000000000000000000000000000000000
0000000000484848484848480000000000000000000000000000000000000000000000000000000000000000000000000000000000000000000000000000000000000000000000000000000000000000000000000000000000000000000000000000000000000000000000000000000000000000000000000000000000000000
0000000000000000000000000000000000000000000000000000000000000000000000000000000000000000000000000000000000000000000000000000000000000000000000000000000000000000000000000000000000000000000000000000000000000000000000000000000000000000000000000000000000000000
0000000000000000000000000000000000000000000000000000000000000000000000000000000000000000000000000000000000000000000000000000000000000000000000000000000000000000000000000000000000000000000000000000000000000000000000000000000000000000000000000000000000000000
4848484848484848484848484848484800000000000000000000000000000000000000000000000000000000000000000000000000000000000000000000000000000000000000000000000000000000000000000000000000000000000000000000000000000000000000000000000000000000000000000000000000000000
